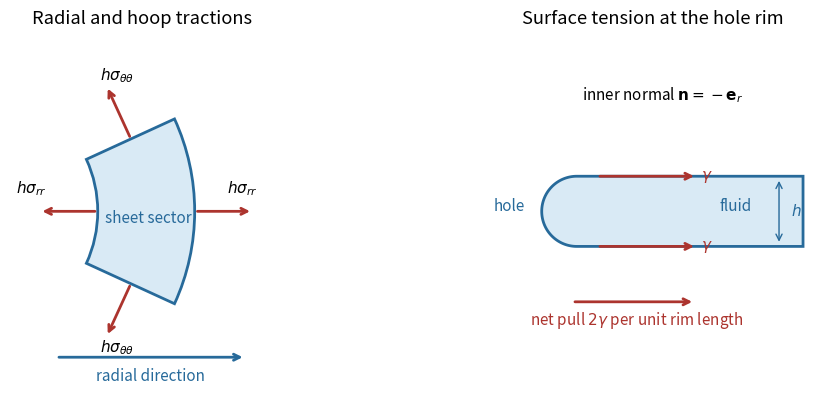

The script that saved this image: (Note: this script raises an exception after producing the figure.)
"""Original viscous-sheet force diagrams; write the PNG to the working directory."""
from pathlib import Path
import numpy as np
import matplotlib
matplotlib.use("Agg")
import matplotlib.pyplot as plt
from matplotlib.patches import Wedge, Polygon

plt.rcParams.update({"font.size": 11, "figure.facecolor": "white", "savefig.facecolor": "white"})
fig, axes = plt.subplots(1, 2, figsize=(10, 4.5), dpi=100)
blue = "#276a9a"
red = "#ac342e"
def arrow(ax, start, end, color=red):
    ax.annotate("", xy=end, xytext=start, arrowprops={"arrowstyle": "->", "lw": 2, "color": color})

ax = axes[0]
a = .43
r1, r2 = 1.35, 2.4
ax.add_patch(Wedge((0, 0), r2, -np.degrees(a), np.degrees(a), width=r2-r1, facecolor="#d9eaf5", edgecolor=blue, lw=2))
arrow(ax, (r1, 0), (.72, 0))
arrow(ax, (r2, 0), (3.03, 0))
ax.text(.63, .20, r"$h\sigma_{rr}$", ha="center")
ax.text(2.92, .20, r"$h\sigma_{rr}$", ha="center")
for sign in [1, -1]:
    theta = sign*a
    point = 1.88*np.array([np.cos(theta), np.sin(theta)])
    tangent = sign*np.array([-np.sin(theta), np.cos(theta)])
    arrow(ax, point, point+.63*tangent)
    ax.text(point[0]-.15, sign*1.47, r"$h\sigma_{\theta\theta}$", ha="center", va="center")
ax.text(1.90, -.13, "sheet sector", ha="center", color=blue)
arrow(ax, (.90, -1.58), (2.95, -1.58), color=blue)
ax.text(1.92, -1.84, "radial direction", ha="center", color=blue)
ax.set_title("Radial and hoop tractions", pad=12)
ax.set_xlim(.4, 3.25); ax.set_ylim(-2., 1.85)
ax.set_aspect("equal"); ax.axis("off")

ax = axes[1]
# A rounded inner rim joining the two flat surfaces; fluid is to the right.
theta = np.linspace(np.pi/2, 3*np.pi/2, 100)
curve = np.column_stack([1+.38*np.cos(theta), .38*np.sin(theta)])
points = np.vstack([[3.45, .38], curve, [3.45, -.38]])
ax.add_patch(Polygon(points, closed=True, facecolor="#d9eaf5", edgecolor=blue, lw=2))
for z in [.38, -.38]:
    arrow(ax, (1.22, z), (2.30, z))
    ax.text(2.34, z, r"$\gamma$", va="center", color=red)
ax.text(.27, 0, "hole", ha="center", color=blue)
ax.text(2.72, 0, "fluid", ha="center", color=blue)
ax.annotate("", xy=(3.19, .36), xytext=(3.19, -.36), arrowprops={"arrowstyle": "<->", "color": blue})
ax.text(3.32, 0, "$h$", va="center", color=blue)
arrow(ax, (.95, -.98), (2.28, -.98))
ax.text(1.65, -1.23, r"net pull $2\gamma$ per unit rim length", ha="center", color=red)
ax.text(1.93, 1.20, r"inner normal $\mathbf{n}=-\mathbf{e}_r$", ha="center")
ax.set_title("Surface tension at the hole rim", pad=12)
ax.set_xlim(0, 3.65); ax.set_ylim(-2., 1.85)
ax.set_aspect("equal"); ax.axis("off")
fig.subplots_adjust(left=.025, right=.985, top=.89, bottom=.10, wspace=.14)
fig.savefig(Path.cwd() / (Path(__file__).stem + ".png"), dpi=100)
plt.close(fig)
